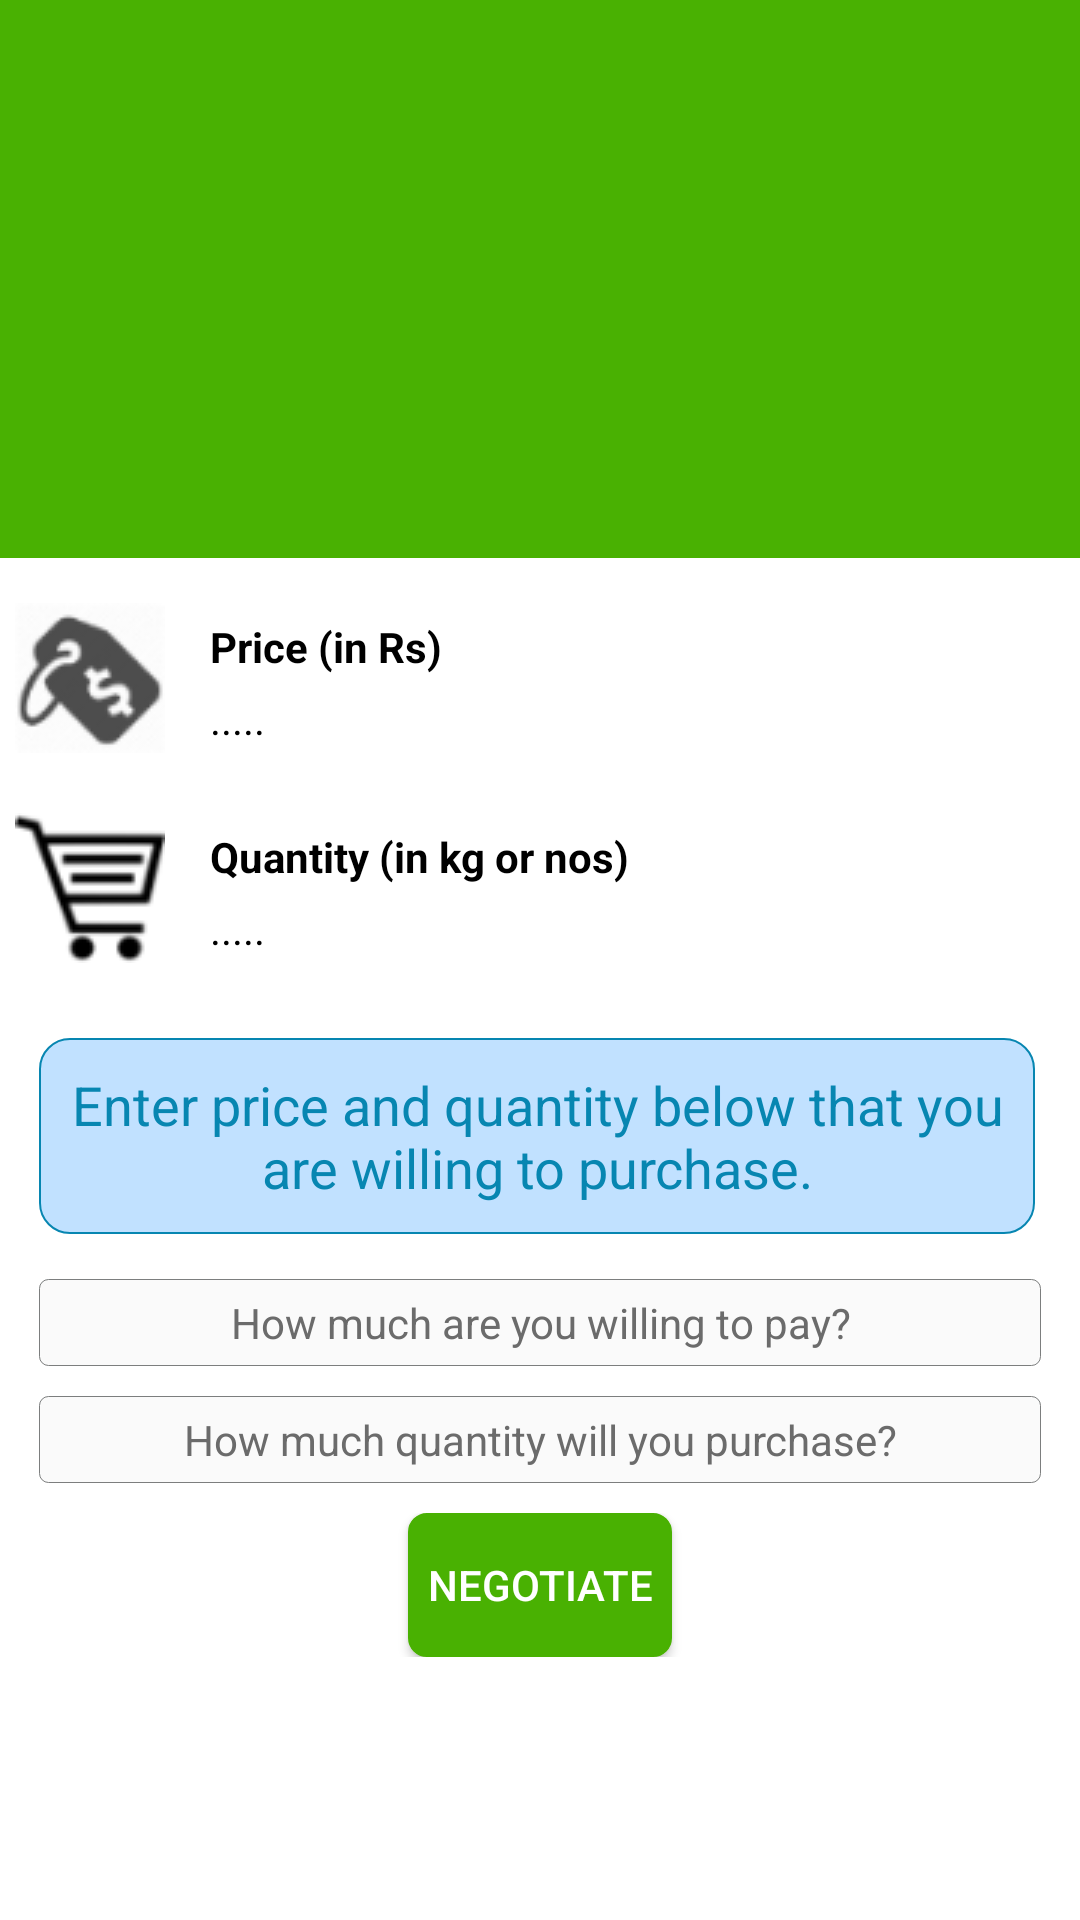

Reconstruct the res/layout file that produces this screen, plus the resources it refers to.
<!-- AndroidManifest.xml: application theme AppTheme -->
<!-- res/layout/negotiate.xml -->
<?xml version="1.0" encoding="utf-8"?>

<ScrollView
    xmlns:android="http://schemas.android.com/apk/res/android"
    xmlns:app="http://schemas.android.com/apk/res-auto"
    android:layout_width="fill_parent"
    android:layout_height="fill_parent"
    android:fillViewport="true">
    <RelativeLayout xmlns:android="http://schemas.android.com/apk/res/android"
        android:orientation="vertical"
        android:layout_width="match_parent"
        android:layout_height="wrap_content"
        android:background="#ffffff"
        >
        <android.support.v7.widget.Toolbar
            android:id="@+id/my_toolbar"
            android:layout_width="match_parent"
            android:layout_height="?attr/actionBarSize"
            android:background="?attr/colorPrimary"
            android:theme="@style/ActionBarThemeOverlay"
            app:popupTheme="@style/ActionBarPopupThemeOverlay"/>



        <RelativeLayout
            android:layout_width="match_parent"
            android:layout_height="wrap_content"
            android:layout_below="@+id/my_toolbar"
            android:paddingBottom="30dp"
            android:background="@color/green"
            android:id="@+id/head">
            <TextView
                android:layout_width="match_parent"
                android:layout_height="100dp"
                android:gravity="center_horizontal"
                android:fontFamily="sans-serif"
                android:textAllCaps="true"
                android:id="@+id/sendername"
                android:textColor="#fff"
                android:background="#49b102"
                android:textSize="40sp"

                />
            <TextView
                android:layout_width="match_parent"
                android:layout_height="wrap_content"
                android:gravity="center"
                android:fontFamily="sans-serif"
                android:visibility="gone"
                android:textAllCaps="true"
                android:id="@+id/senderphone"
                android:layout_below="@+id/sendername"
                android:textColor="#fff"
                android:background="#49b102"
                android:textSize="12sp"

                />
            <TextView
                android:layout_width="match_parent"
                android:layout_height="100dp"
                android:gravity="center"
                android:fontFamily="sans-serif"
                android:layout_below="@+id/senderphone"
                android:visibility="gone"
                android:textAllCaps="true"
                android:id="@+id/senderaddress"
                android:textColor="#fff"
                android:background="#49b102"
                android:textSize="12sp"

                />

        </RelativeLayout>

        <LinearLayout
            android:layout_width="match_parent"
            android:layout_height="wrap_content"
            android:layout_below="@+id/head"
            android:padding="5dp"
            android:id="@+id/pricebar"
            android:layout_marginTop="10dp">
            <ImageView
                android:layout_width="50dp"
                android:layout_height="50dp"
                android:src="@drawable/price"
                android:contentDescription="@string/image_text"
                android:layout_gravity="center_vertical"/>
            <RelativeLayout
                android:layout_width="match_parent"
                android:layout_height="match_parent">
                <TextView
                    android:layout_width="match_parent"
                    android:layout_height="wrap_content"
                    android:text="@string/negotiate_1"
                    android:id="@+id/pricelabel"
                    android:textColor="#000"
                    android:paddingLeft="15dp"
                    android:paddingRight="15dp"
                    android:paddingStart="15dp"
                    android:paddingTop="5dp"
                    android:textStyle="bold"/>
                <TextView
                    android:layout_width="match_parent"
                    android:layout_height="wrap_content"
                    android:text="@string/defaultloading"
                    android:layout_below="@+id/pricelabel"
                    android:id="@+id/quotedprice"
                    android:paddingLeft="15dp"
                    android:paddingRight="15dp"
                    android:paddingStart="15dp"
                    android:paddingTop="5dp"
                    android:textColor="#000"/>
            </RelativeLayout>
        </LinearLayout>
        <LinearLayout
            android:layout_width="match_parent"
            android:layout_height="wrap_content"
            android:layout_below="@+id/pricebar"
            android:padding="5dp"
            android:id="@+id/quantitybar"
            android:layout_marginTop="10dp">
            <ImageView
                android:layout_width="50dp"
                android:layout_height="50dp"
                android:contentDescription="@string/image_text"
                android:src="@drawable/quantity"
                android:layout_gravity="center_vertical"/>
            <RelativeLayout
                android:layout_width="match_parent"
                android:layout_height="match_parent">
                <TextView
                    android:layout_width="match_parent"
                    android:layout_height="wrap_content"
                    android:text="@string/negotiate_2"
                    android:id="@+id/quantitylabel"
                    android:textColor="#000"
                    android:paddingLeft="15dp"
                    android:paddingRight="15dp"
                    android:paddingStart="15dp"
                    android:paddingTop="5dp"
                    android:textStyle="bold"/>
                <TextView
                    android:layout_width="230dp"
                    android:layout_height="wrap_content"
                    android:layout_below="@+id/quantitylabel"
                    android:text="@string/defaultloading"
                    android:id="@+id/quotedquantity"
                    android:paddingLeft="15dp"
                    android:paddingRight="15dp"
                    android:paddingStart="15dp"
                    android:paddingTop="5dp"
                    android:textColor="#000"/>
                
            </RelativeLayout>
        </LinearLayout>

        <TextView
            android:layout_width="wrap_content"
            android:layout_height="wrap_content"
            android:textAppearance="?android:attr/textAppearanceMedium"
            android:text="@string/negotiate_3"
            android:textColor="#0786b1"
            android:gravity="center"
            android:layout_below="@+id/quantitybar"
            android:id="@+id/textView"
            android:layout_alignParentRight="true"
            android:layout_alignParentEnd="true"
            android:layout_alignParentLeft="true"
            android:layout_alignParentStart="true"
            android:background="@drawable/infotextviewborder"
            android:padding="10dp"
            android:layout_marginLeft="13dp"
            android:layout_marginStart="13dp"
            android:layout_marginEnd="15dp"
            android:layout_marginRight="15dp"
            android:layout_marginTop="20dp"

            />

        <EditText
            android:layout_width="match_parent"
            android:layout_height="wrap_content"
            android:hint="@string/negotiate_4"
            android:gravity="center"
            android:textColorHint="#6b6b6b"
            android:id="@+id/yourprice"
            android:layout_marginLeft="13dp"
            android:layout_marginRight="13dp"
            android:layout_marginTop="15dp"
            android:padding="5dp"
            android:layout_below="@+id/textView"
            android:background="@drawable/formfieldrectangle"
            android:textSize="14sp"
            />

        <EditText
            android:layout_width="match_parent"
            android:layout_height="wrap_content"
            android:hint="@string/negotiate_5"
            android:gravity="center"
            android:textColorHint="#6b6b6b"
            android:id="@+id/yourquantity"
            android:layout_marginTop="10dp"
            android:layout_below="@+id/yourprice"
            android:layout_marginLeft="13dp"
            android:layout_marginRight="13dp"
            android:padding="5dp"
            android:background="@drawable/formfieldrectangle"
            android:textSize="14sp"
            />
        <LinearLayout
            android:layout_width="match_parent"
            android:layout_height="wrap_content"
            android:gravity="center"
            android:layout_below="@+id/yourquantity"
            android:layout_marginTop="10dp"
            android:layout_marginBottom="70dp">
            <Button
                android:layout_width="wrap_content"
                android:layout_height="wrap_content"
                android:background="@drawable/iminterested"
                android:text="@string/negotiate_6"
                android:padding="5dp"
                android:textColor="#fff"
                android:id="@+id/btnnegotiate"
                
                />
        </LinearLayout>
    </RelativeLayout>
</ScrollView>
<!-- resources referenced by this layout -->
<resources>
  <color name="green">#49b102</color>
  <!-- drawable formfieldrectangle (drawable) -->
  <?xml version="1.0" encoding="utf-8"?>
  
  <shape xmlns:android="http://schemas.android.com/apk/res/android" android:shape="rectangle"
      >
      <stroke android:width="0.1dp"
          android:color="#e66e7070" />
      <corners android:radius="3dp"/>
      <solid android:color="#fafafa" />
  </shape>
  <!-- drawable iminterested (drawable) -->
  <?xml version="1.0" encoding="utf-8"?>
  
  <shape xmlns:android="http://schemas.android.com/apk/res/android" android:shape="rectangle"
      >
      <stroke android:width="0.75dp"
          android:color="#49b102" />
      <corners android:radius="6dp"/>
      <solid android:color="#49b102" />
  </shape>
  <!-- drawable infotextviewborder (drawable) -->
  <?xml version="1.0" encoding="utf-8"?>
  
  <shape xmlns:android="http://schemas.android.com/apk/res/android" android:shape="rectangle"
      >
  <stroke android:width="0.75dp"
      android:color="#FF0786B1" />
      <corners android:radius="10dp"/>
      <solid android:color="#b8aad6ff" />
  </shape>
  <!-- drawable price: png bitmap (drawable, 2932 bytes) -->
  <!-- drawable quantity: png bitmap (drawable, 1470 bytes) -->
  <string name="defaultloading">.....</string>
  <string name="image_text">KisaanConnect</string>
  <string name="negotiate_1">Price (in Rs)</string>
  <string name="negotiate_2">Quantity (in kg or nos)</string>
  <string name="negotiate_3">Enter price and quantity below that you are willing to purchase.</string>
  <string name="negotiate_4">How much are you willing to pay?</string>
  <string name="negotiate_5">How much quantity will you purchase?</string>
  <string name="negotiate_6">Negotiate</string>
  <style name="ActionBarPopupThemeOverlay" parent="ThemeOverlay.AppCompat.Light">
          <item name="android:background">@android:color/white</item>
          <item name="android:textColor">#000</item>
      </style>
  <style name="ActionBarThemeOverlay" parent="">
          <item name="android:textColorPrimary">#fff</item>
          <item name="colorControlNormal">#fff</item>
          <item name="colorControlHighlight">#3fff</item>
      </style>
  <style name="AppTheme" parent="Theme.AppCompat.Light.DarkActionBar">
          
          <item name="colorPrimary">@color/colorPrimary</item>
          <item name="colorPrimaryDark">@color/colorPrimaryDark</item>
          <item name="colorAccent">@color/colorAccent</item>
          <item name="colorControlNormal">#fff</item>
          <item name="colorControlActivated">#49b102</item>
      </style>
  <color name="colorPrimary">#49b102</color>
  <color name="colorPrimaryDark">#49b102</color>
  <color name="colorAccent">#FF4081</color>
</resources>
